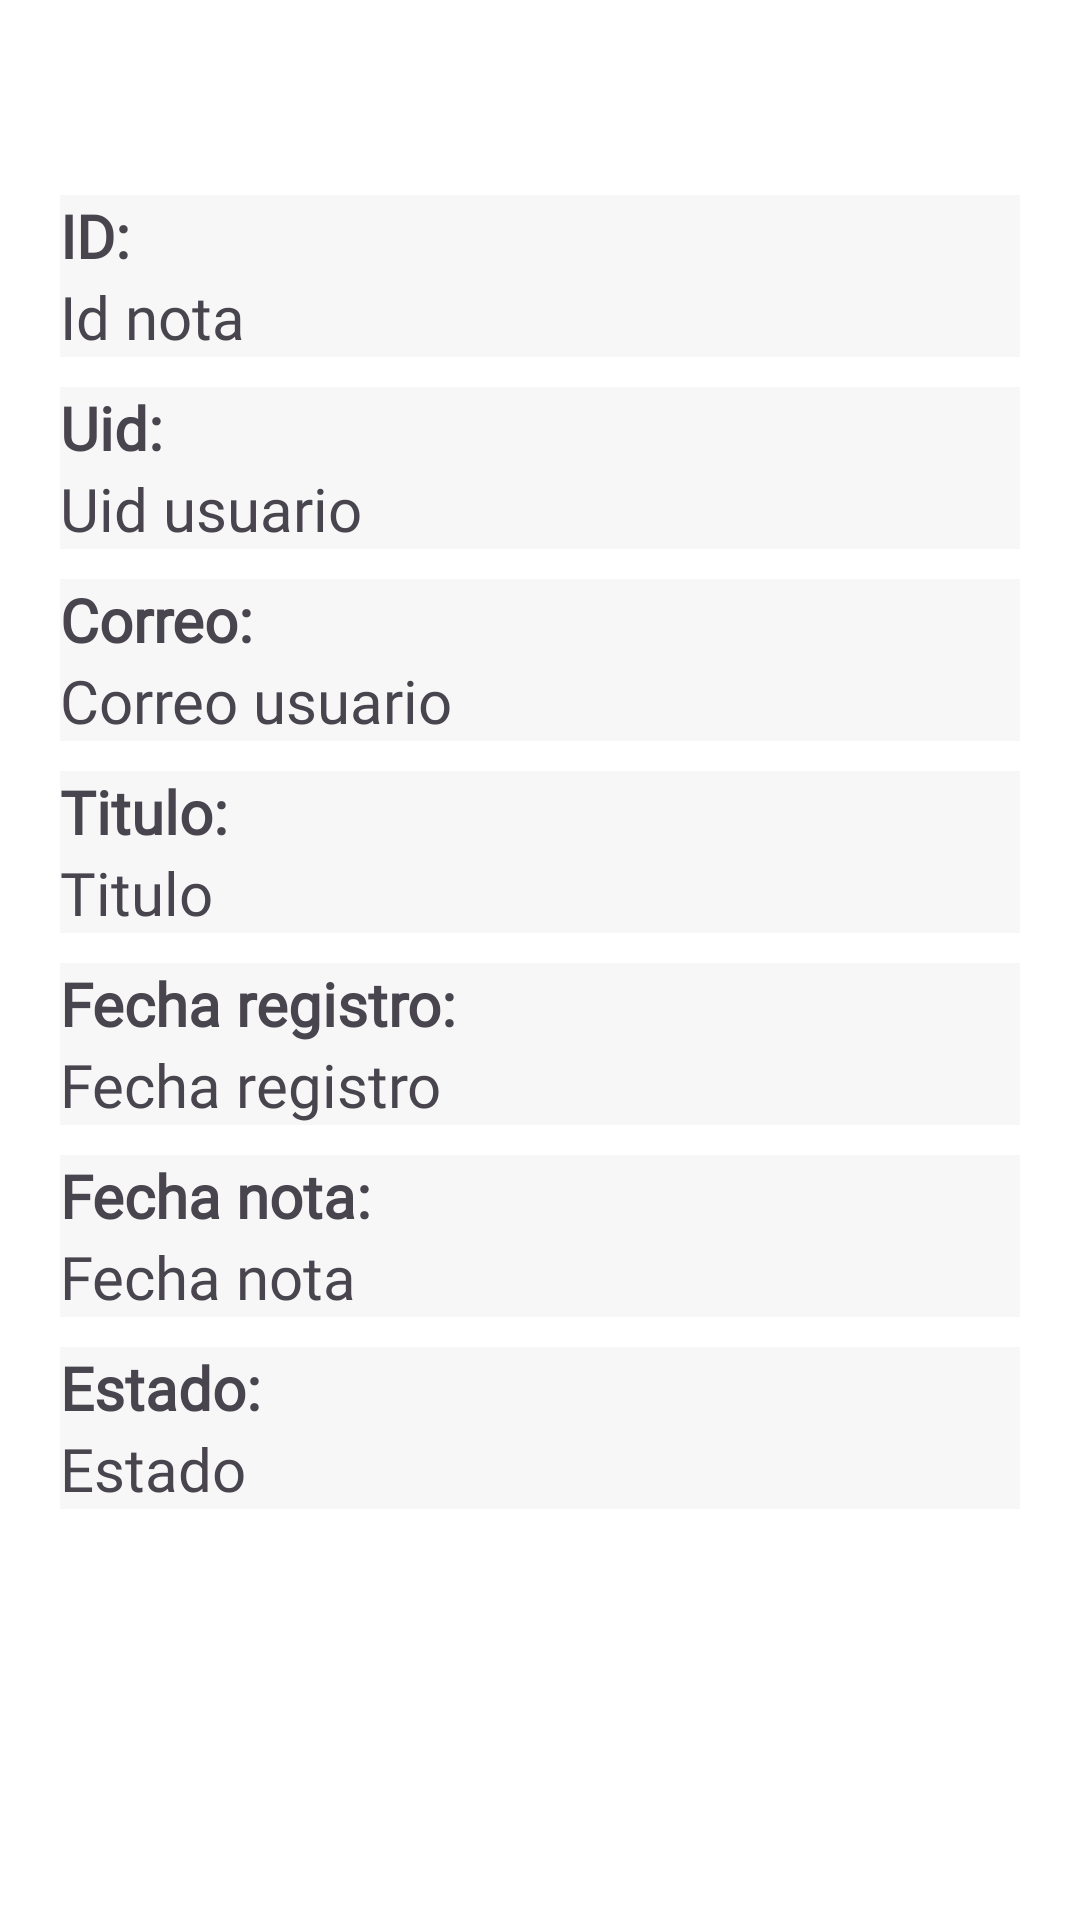

Produce the Android XML layout that renders to this screen, including the resource entries it uses.
<!-- AndroidManifest.xml: application theme Theme.GradesNotes -->
<!-- res/layout/activity_detalle_nota.xml -->
<?xml version="1.0" encoding="utf-8"?>
<LinearLayout
    xmlns:android="http://schemas.android.com/apk/res/android"
    xmlns:app="http://schemas.android.com/apk/res-auto"
    xmlns:tools="http://schemas.android.com/tools"
    android:layout_width="match_parent"
    android:layout_height="match_parent"
    android:background="@color/white"
    android:orientation="vertical"
    tools:context=".Detalle.DetalleNota">

    <LinearLayout
        android:orientation="vertical"
        android:layout_width="match_parent"
        android:layout_height="match_parent">

        <androidx.appcompat.widget.Toolbar
            android:id="@+id/DetalleToolbar"
            android:layout_width="match_parent"
            android:layout_height="45dp"
            android:background="@color/white"
            android:theme="@style/Theme.AppCompat.DayNight.DarkActionBar"
            tools:ignore="MissingConstraints"
            tools:ingnore="MissingConstrains"/>

        <LinearLayout
            android:layout_width="match_parent"
            android:layout_height="wrap_content"
            android:orientation="vertical"
            android:padding="20dp">

            
            <LinearLayout
                android:layout_width="match_parent"
                android:layout_height="wrap_content"
                android:gravity="start"
                android:orientation="vertical"
                android:background="@color/GrayUltralight">

                <TextView
                    android:text="@string/Id_nota_DetalleTxt"
                    android:layout_width="wrap_content"
                    android:textStyle="bold"
                    android:layout_height="wrap_content"
                    android:fontFamily="@font/opensans"
                    android:textSize="20sp"
                    />

                <TextView
                    android:id="@+id/IdNotaD"
                    android:text="@string/Id_nota_Detalle"
                    android:textSize="20sp"
                    android:fontFamily="@font/opensans"
                    android:layout_width="wrap_content"
                    android:layout_height="wrap_content"/>

            </LinearLayout>

            
            <LinearLayout
                android:layout_marginTop="10dp"
                android:layout_width="match_parent"
                android:layout_height="wrap_content"
                android:gravity="start"
                android:orientation="vertical"
                android:background="@color/GrayUltralight">

                <TextView
                    android:text="@string/Uid_usuario_DetalleTxt"
                    android:layout_width="wrap_content"
                    android:textStyle="bold"
                    android:layout_height="wrap_content"
                    android:fontFamily="@font/opensans"
                    android:textSize="20sp"
                    />

                <TextView
                    android:id="@+id/UidUsuarioD"
                    android:text="@string/Uid_usuario_Detalle"
                    android:textSize="20sp"
                    android:fontFamily="@font/opensans"
                    android:layout_width="wrap_content"
                    android:layout_height="wrap_content"/>

            </LinearLayout>

            
            <LinearLayout
                android:layout_marginTop="10dp"
                android:layout_width="match_parent"
                android:layout_height="wrap_content"
                android:gravity="start"
                android:orientation="vertical"
                android:background="@color/GrayUltralight">

                <TextView
                    android:text="@string/Correo_usuario_DetalleTxt"
                    android:layout_width="wrap_content"
                    android:textStyle="bold"
                    android:layout_height="wrap_content"
                    android:fontFamily="@font/opensans"
                    android:textSize="20sp"
                    />

                <TextView
                    android:id="@+id/CorreoUsuarioD"
                    android:text="@string/Correo_usuario_Detalle"
                    android:textSize="20sp"
                    android:fontFamily="@font/opensans"
                    android:layout_width="wrap_content"
                    android:layout_height="wrap_content"/>

            </LinearLayout>

            
            <LinearLayout
                android:layout_marginTop="10dp"
                android:layout_width="match_parent"
                android:layout_height="wrap_content"
                android:gravity="start"
                android:orientation="vertical"
                android:background="@color/GrayUltralight">

                <TextView
                    android:text="@string/Titulo_DetalleTxt"
                    android:layout_width="wrap_content"
                    android:textStyle="bold"
                    android:layout_height="wrap_content"
                    android:fontFamily="@font/opensans"
                    android:textSize="20sp"
                    />

                <TextView
                    android:id="@+id/TituloNotaD"
                    android:text="@string/Titulo_Detalle"
                    android:textSize="20sp"
                    android:fontFamily="@font/opensans"
                    android:layout_width="wrap_content"
                    android:layout_height="wrap_content"/>

            </LinearLayout>

            
            <LinearLayout
                android:layout_marginTop="10dp"
                android:layout_width="match_parent"
                android:layout_height="wrap_content"
                android:orientation="horizontal"
                android:visibility="gone">

                <TextView
                    android:text="@string/Descripcion_DetalleTxt"
                    android:layout_width="wrap_content"
                    android:textStyle="bold"
                    android:layout_height="wrap_content"
                    android:layout_gravity="center"
                    android:fontFamily="@font/opensans"
                    android:textSize="20sp"
                    android:layout_marginStart="5dp"
                    />

                <TextView
                    android:id="@+id/DescripcionD"
                    android:text="@string/Descripcion_Detalle"
                    android:layout_gravity="center"
                    android:textSize="20sp"
                    android:layout_marginStart="10dp"
                    android:fontFamily="@font/opensans"
                    android:layout_width="wrap_content"
                    android:layout_height="wrap_content"/>

            </LinearLayout>

            
            <LinearLayout
                android:layout_marginTop="10dp"
                android:layout_width="match_parent"
                android:layout_height="wrap_content"
                android:gravity="start"
                android:orientation="vertical"
                android:background="@color/GrayUltralight">

                <TextView
                    android:text="@string/Fecha_Registro_DetalleTxt"
                    android:layout_width="wrap_content"
                    android:textStyle="bold"
                    android:layout_height="wrap_content"
                    android:fontFamily="@font/opensans"
                    android:textSize="20sp"
                    />

                <TextView
                    android:id="@+id/FechaRegistroD"
                    android:text="@string/Fecha_Registro_Detalle"
                    android:textSize="20sp"
                    android:fontFamily="@font/opensans"
                    android:layout_width="wrap_content"
                    android:layout_height="wrap_content"/>

            </LinearLayout>

            
            <LinearLayout
                android:layout_marginTop="10dp"
                android:layout_width="match_parent"
                android:layout_height="wrap_content"
                android:gravity="start"
                android:orientation="vertical"
                android:background="@color/GrayUltralight">

                <TextView
                    android:text="@string/Fecha_Nota_DetalleTxt"
                    android:layout_width="wrap_content"
                    android:textStyle="bold"
                    android:layout_height="wrap_content"
                    android:fontFamily="@font/opensans"
                    android:textSize="20sp"
                    />

                <TextView
                    android:id="@+id/FechaNotaD"
                    android:text="@string/Fecha_Nota_Detalle"
                    android:textSize="20sp"
                    android:fontFamily="@font/opensans"
                    android:layout_width="wrap_content"
                    android:layout_height="wrap_content"/>

            </LinearLayout>

            
            <LinearLayout
                android:layout_marginTop="10dp"
                android:layout_width="match_parent"
                android:layout_height="wrap_content"
                android:gravity="start"
                android:orientation="vertical"
                android:background="@color/GrayUltralight">

                <TextView
                    android:text="@string/Estado_DetalleTxt"
                    android:layout_width="wrap_content"
                    android:textStyle="bold"
                    android:layout_height="wrap_content"
                    android:fontFamily="@font/opensans"
                    android:textSize="20sp"
                    />

                <TextView
                    android:id="@+id/EstadoD"
                    android:text="@string/Estado_Detalle"
                    android:textSize="20sp"
                    android:fontFamily="@font/opensans"
                    android:layout_width="wrap_content"
                    android:layout_height="wrap_content"/>

            </LinearLayout>

        </LinearLayout>

        
        <LinearLayout
            android:visibility="gone"
            android:layout_width="match_parent"
            android:layout_height="wrap_content"
            android:layout_marginTop="10dp"
            android:background="#34495E">

            <Button
                android:id="@+id/Boton_Importante"
                android:text="@string/Boton_Importante"
                android:background="@android:color/transparent"
                android:fontFamily="@font/opensans"
                android:drawableTop="@drawable/icon_nota"
                android:textColor="#fff"
                android:foreground="?android:attr/selectableItemBackground"
                android:layout_width="match_parent"
                android:layout_height="wrap_content"/>

        </LinearLayout>

    </LinearLayout>

</LinearLayout>
<!-- resources referenced by this layout -->
<resources>
  <color name="GrayUltralight">#F7F7F7</color>
  <color name="white">#FFFFFFFF</color>
  <!-- drawable icon_nota (drawable) -->
  <vector xmlns:android="http://schemas.android.com/apk/res/android"
      android:width="24dp"
      android:height="24dp"
      android:viewportWidth="24"
      android:viewportHeight="24">
    <path
        android:pathData="M12.676,19.959C12.951,20.023 12.976,20.383 12.708,20.472L11.128,20.992C7.158,22.272 5.068,21.202 3.778,17.232L2.498,13.282C1.218,9.312 2.278,7.212 6.248,5.932L6.772,5.758C7.175,5.625 7.567,6.029 7.453,6.438C7.396,6.64 7.342,6.852 7.288,7.072L6.308,11.262C5.208,15.972 6.818,18.572 11.528,19.692L12.676,19.959Z"
        android:fillColor="#f35a6b"/>
    <path
        android:pathData="M17.17,3.209L15.5,2.819C12.16,2.029 10.17,2.679 9,5.099C8.7,5.709 8.46,6.449 8.26,7.299L7.28,11.488C6.3,15.668 7.59,17.729 11.76,18.719L13.44,19.118C14.02,19.258 14.56,19.348 15.06,19.389C18.18,19.688 19.84,18.229 20.68,14.618L21.66,10.439C22.64,6.259 21.36,4.189 17.17,3.209ZM15.29,13.328C15.2,13.668 14.9,13.889 14.56,13.889C14.5,13.889 14.44,13.878 14.37,13.868L11.46,13.128C11.06,13.028 10.82,12.618 10.92,12.219C11.02,11.818 11.43,11.578 11.83,11.679L14.74,12.418C15.15,12.519 15.39,12.929 15.29,13.328ZM18.22,9.949C18.13,10.288 17.83,10.509 17.49,10.509C17.43,10.509 17.37,10.498 17.3,10.488L12.45,9.259C12.05,9.159 11.81,8.749 11.91,8.349C12.01,7.949 12.42,7.709 12.82,7.809L17.67,9.039C18.08,9.129 18.32,9.539 18.22,9.949Z"
        android:fillColor="#f35a6b"/>
  </vector>
  <string name="Boton_Importante">Importante</string>
  <string name="Correo_usuario_Detalle">Correo usuario</string>
  <string name="Correo_usuario_DetalleTxt">Correo: </string>
  <string name="Descripcion_Detalle">Descripcion</string>
  <string name="Descripcion_DetalleTxt">Descripcion: </string>
  <string name="Estado_Detalle">Estado</string>
  <string name="Estado_DetalleTxt">Estado: </string>
  <string name="Fecha_Nota_Detalle">Fecha nota</string>
  <string name="Fecha_Nota_DetalleTxt">Fecha nota: </string>
  <string name="Fecha_Registro_Detalle">Fecha registro</string>
  <string name="Fecha_Registro_DetalleTxt">Fecha registro: </string>
  <string name="Id_nota_Detalle">Id nota</string>
  <string name="Id_nota_DetalleTxt">ID: </string>
  <string name="Titulo_Detalle">Titulo</string>
  <string name="Titulo_DetalleTxt">Titulo: </string>
  <string name="Uid_usuario_Detalle">Uid usuario</string>
  <string name="Uid_usuario_DetalleTxt">Uid: </string>
  <style name="Theme.GradesNotes" parent="Base.Theme.GradesNotes" />
  <style name="Base.Theme.GradesNotes" parent="Theme.Material3.DayNight.NoActionBar">
          
          
      </style>
</resources>
